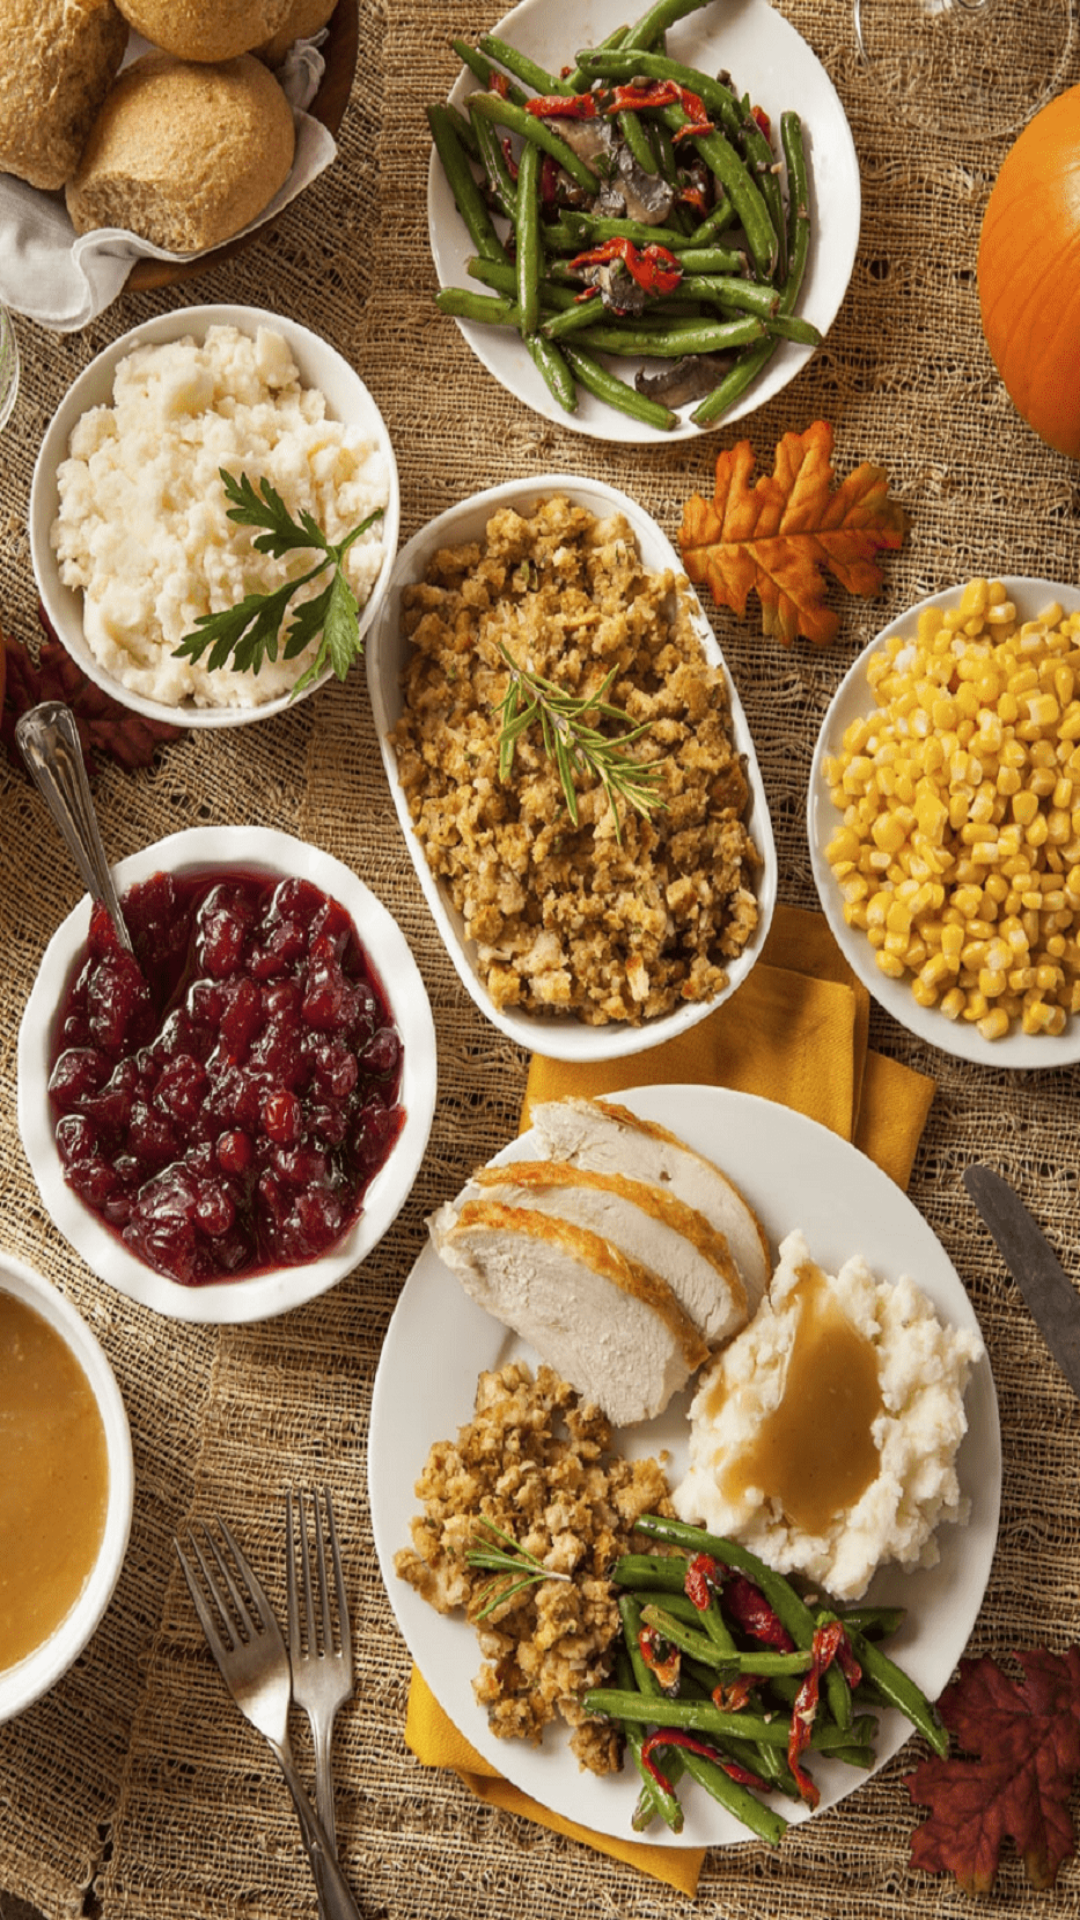

Produce the Android XML layout that renders to this screen, including the resource entries it uses.
<!-- AndroidManifest.xml: application theme AppTheme -->
<!-- res/layout/splashscreen.xml -->
<?xml version="1.0" encoding="utf-8"?>
<RelativeLayout xmlns:android="http://schemas.android.com/apk/res/android"
                android:layout_width="match_parent"
                android:layout_height="match_parent"
    android:id="@+id/mainlayout"
    android:background="@drawable/image_for_splashscreen"
                >

    
        
        
        
        

</RelativeLayout>
<!-- resources referenced by this layout -->
<resources>
  <!-- drawable image_for_splashscreen: png bitmap (drawable, 838464 bytes) -->
  <style name="AppTheme" parent="Theme.AppCompat.Light.NoActionBar">
          
          <item name="colorPrimary">@color/colorPrimary</item>
          <item name="colorPrimaryDark">@color/colorPrimaryDark</item>
          <item name="colorAccent">@color/colorAccent</item>
          <item name="windowActionBar">false</item>
      </style>
  <color name="colorPrimary">#f57f17</color>
  <color name="colorPrimaryDark">#bc5100</color>
  <color name="colorAccent">#4a148c</color>
</resources>
